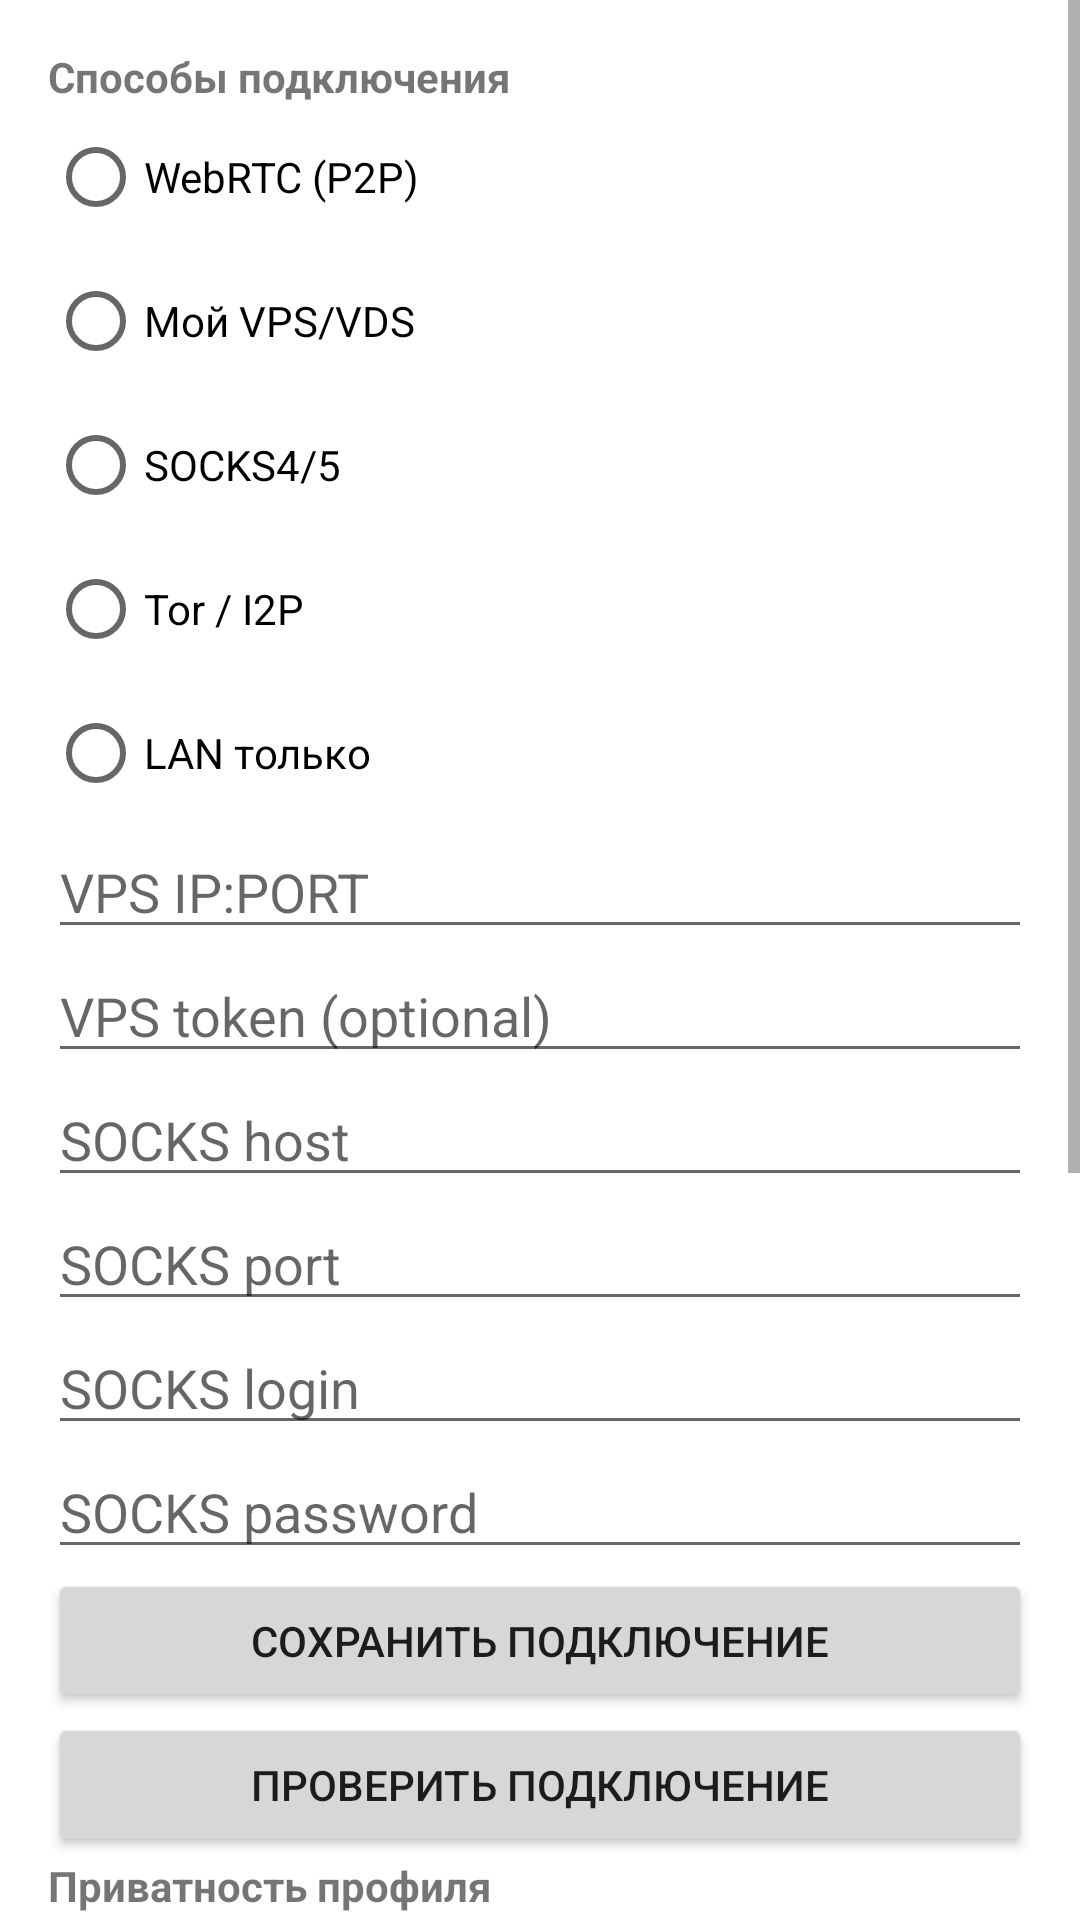

Reconstruct the res/layout file that produces this screen, plus the resources it refers to.
<!-- AndroidManifest.xml: application theme Theme.Duogram -->
<!-- res/layout/fragment_settings_screen.xml -->
<?xml version="1.0" encoding="utf-8"?>
<ScrollView xmlns:android="http://schemas.android.com/apk/res/android"
    android:layout_width="match_parent"
    android:layout_height="match_parent">

    <LinearLayout
        android:layout_width="match_parent"
        android:layout_height="wrap_content"
        android:orientation="vertical"
        android:padding="16dp">

        <TextView android:layout_width="wrap_content" android:layout_height="wrap_content" android:text="Способы подключения" android:textStyle="bold" />

        <RadioGroup
            android:id="@+id/transportGroup"
            android:layout_width="match_parent"
            android:layout_height="wrap_content">
            <RadioButton android:id="@+id/transportWebrtc" android:layout_width="wrap_content" android:layout_height="wrap_content" android:text="WebRTC (P2P)" />
            <RadioButton android:id="@+id/transportVps" android:layout_width="wrap_content" android:layout_height="wrap_content" android:text="Мой VPS/VDS" />
            <RadioButton android:id="@+id/transportSocks" android:layout_width="wrap_content" android:layout_height="wrap_content" android:text="SOCKS4/5" />
            <RadioButton android:id="@+id/transportTor" android:layout_width="wrap_content" android:layout_height="wrap_content" android:text="Tor / I2P" />
            <RadioButton android:id="@+id/transportLan" android:layout_width="wrap_content" android:layout_height="wrap_content" android:text="LAN только" />
        </RadioGroup>

        <EditText android:id="@+id/vpsHostInput" android:layout_width="match_parent" android:layout_height="wrap_content" android:hint="VPS IP:PORT" />
        <EditText android:id="@+id/vpsTokenInput" android:layout_width="match_parent" android:layout_height="wrap_content" android:hint="VPS token (optional)" />

        <EditText android:id="@+id/socksHostInput" android:layout_width="match_parent" android:layout_height="wrap_content" android:hint="SOCKS host" />
        <EditText android:id="@+id/socksPortInput" android:layout_width="match_parent" android:layout_height="wrap_content" android:hint="SOCKS port" android:inputType="number" />
        <EditText android:id="@+id/socksLoginInput" android:layout_width="match_parent" android:layout_height="wrap_content" android:hint="SOCKS login" />
        <EditText android:id="@+id/socksPasswordInput" android:layout_width="match_parent" android:layout_height="wrap_content" android:hint="SOCKS password" />

        <Button android:id="@+id/saveTransportButton" android:layout_width="match_parent" android:layout_height="wrap_content" android:text="Сохранить подключение" />
        <Button android:id="@+id/testConnectionButton" android:layout_width="match_parent" android:layout_height="wrap_content" android:text="Проверить подключение" />

        <TextView android:layout_width="wrap_content" android:layout_height="wrap_content" android:text="Приватность профиля" android:textStyle="bold" />
        <CheckBox android:id="@+id/privacyAvatarAll" android:layout_width="wrap_content" android:layout_height="wrap_content" android:text="Аватар всем" />
        <CheckBox android:id="@+id/privacyLinksOff" android:layout_width="wrap_content" android:layout_height="wrap_content" android:text="Ссылки скрыть" />
        <Button android:id="@+id/savePrivacyButton" android:layout_width="match_parent" android:layout_height="wrap_content" android:text="Сохранить приватность" />

        <TextView android:layout_width="wrap_content" android:layout_height="wrap_content" android:text="Безопасность" android:textStyle="bold" />
        <EditText android:id="@+id/pinInput" android:layout_width="match_parent" android:layout_height="wrap_content" android:hint="PIN приложения" android:inputType="numberPassword" />
        <Switch android:id="@+id/appBioSwitch" android:layout_width="wrap_content" android:layout_height="wrap_content" android:text="Биометрия приложения" />
        <Switch android:id="@+id/selfDestructSwitch" android:layout_width="wrap_content" android:layout_height="wrap_content" android:text="Стереть всё после 5 попыток" />

        <TextView android:layout_width="wrap_content" android:layout_height="wrap_content" android:text="Избранное" android:textStyle="bold" />
        <EditText android:id="@+id/savedPinInput" android:layout_width="match_parent" android:layout_height="wrap_content" android:hint="PIN для заметок" android:inputType="numberPassword" />
        <Switch android:id="@+id/savedBioSwitch" android:layout_width="wrap_content" android:layout_height="wrap_content" android:text="Биометрия для заметок" />

        <Button android:id="@+id/saveSecurityButton" android:layout_width="match_parent" android:layout_height="wrap_content" android:text="Сохранить безопасность" />

    </LinearLayout>
</ScrollView>
<!-- resources referenced by this layout -->
<resources>
  <style name="Theme.Duogram" parent="Theme.MaterialComponents.DayNight.NoActionBar">
          <item name="android:statusBarColor" tools:targetApi="l">@android:color/black</item>
      </style>
</resources>
